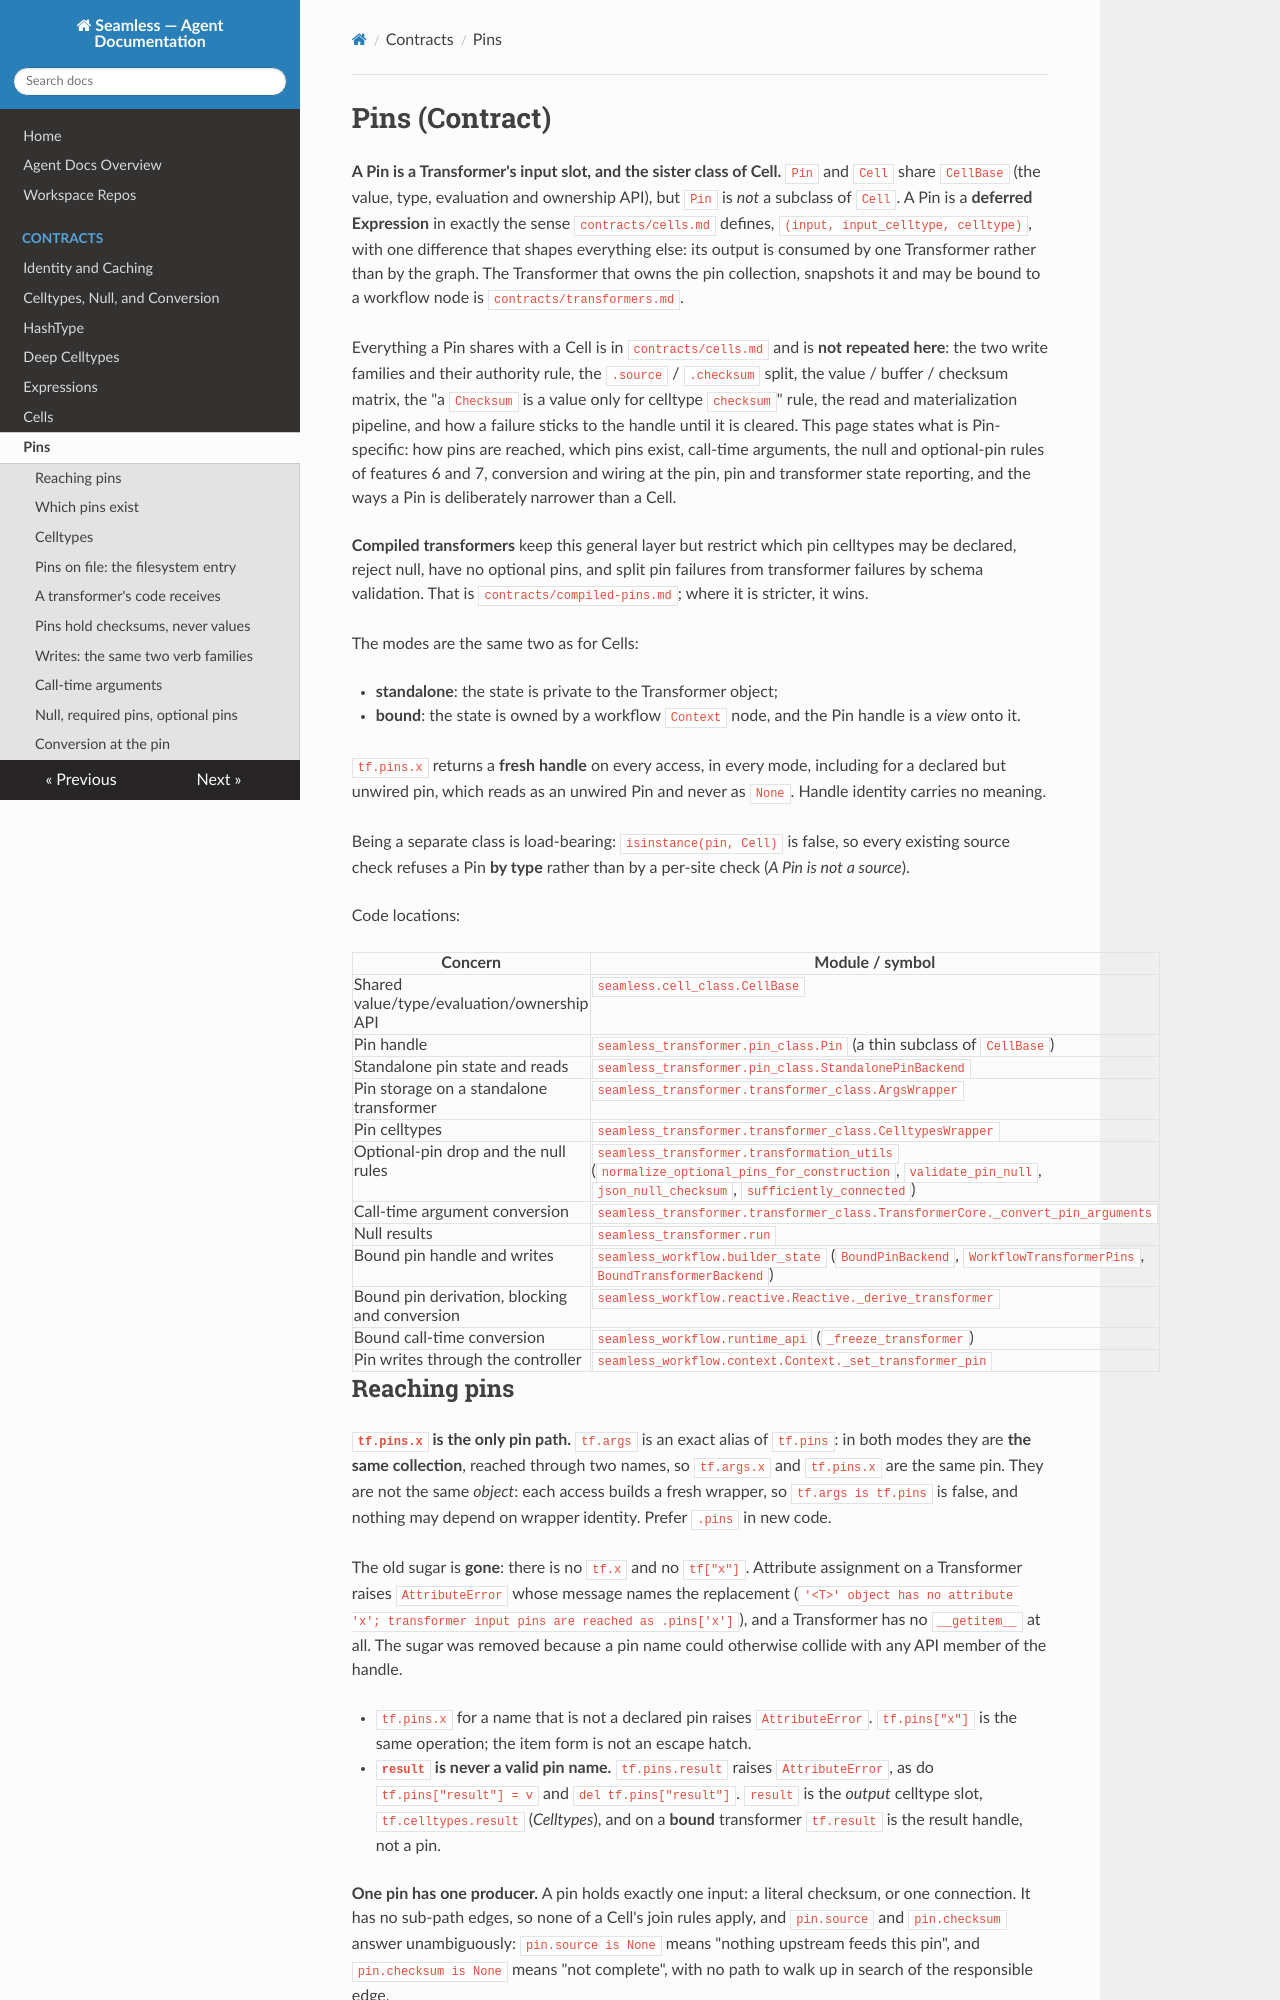

repository: sjdv1982/seamless · page: agent/contracts/pins.html · generator: mkdocs

# Pins (Contract)

**A Pin is a Transformer's input slot, and the sister class of Cell.** `Pin` and `Cell` share `CellBase` — the value, type, evaluation and ownership API — but `Pin` is *not* a subclass of `Cell`. A Pin is a **deferred Expression** in exactly the sense `contracts/cells.md` defines, `(input, input_celltype, celltype)`, with one difference that shapes everything else: its output is consumed by one Transformer rather than by the graph.

Everything a Pin shares with a Cell is in `contracts/cells.md` and is **not repeated here**: the two write families and their authority rule, the `.source` / `.checksum` split, the value / buffer / checksum matrix, the "a `Checksum` is a value only for celltype `checksum`" rule, the read and materialization pipeline, and how a failure sticks to the handle until it is cleared. This page states what is Pin-specific — routing to a Transformer, which pins exist, the null rules of features 6 and 7, conversion at the pin boundary, and the ways a Pin is deliberately narrower than a Cell.

The modes are the same two:

- **standalone** — the state is private to the Transformer object;
- **bound** — the state is owned by a workflow `Context` node, and the Pin handle is a *view* onto it.

`tf.pins.x` returns a **fresh handle** every time — standalone, compiled and bound alike, and including for a declared-but-unwired pin, which reads as an unwired Pin and never as `None`. Handle identity carries no meaning.

Being a separate class is load-bearing: `isinstance(pin, Cell)` is false, so every existing source check refuses a Pin **by type** rather than by a per-site check (see *A Pin is not a source*).

Code locations:

| Concern | Module / symbol |
|---|---|
| Shared value/type/evaluation/ownership API | `seamless.cell_class.CellBase` |
| Pin handle | `seamless_transformer.pin_class.Pin` (a thin subclass of `CellBase`) |
| Standalone pin state and reads | `seamless_transformer.pin_class.StandalonePinBackend` |
| Pin storage on a standalone transformer | `seamless_transformer.transformer_class.ArgsWrapper` |
| Pin celltypes | `seamless_transformer.transformer_class.CelltypesWrapper` |
| Optional-pin drop and the null rules | `seamless_transformer.transformation_utils` (`normalize_optional_pins_for_construction`, `validate_pin_null`, `json_null_checksum`, `sufficiently_connected`) |
| Call-time argument conversion | `seamless_transformer.transformer_class.TransformerCore._convert_pin_arguments` |
| Null results | `seamless_transformer.run` |
| Bound pin handle and writes | `seamless_workflow.builder_state` (`BoundPinBackend`, `WorkflowTransformerPins`, `BoundTransformerBackend`) |
| Bound pin derivation, blocking and conversion | `seamless_workflow.reactive.Reactive._derive_transformer` |
| Bound snapshot conversion | `seamless_workflow.runtime_api` (`_snapshot_transformer`) |
| Pin writes through the controller | `seamless_workflow.context.Context._set_transformer_pin` |
